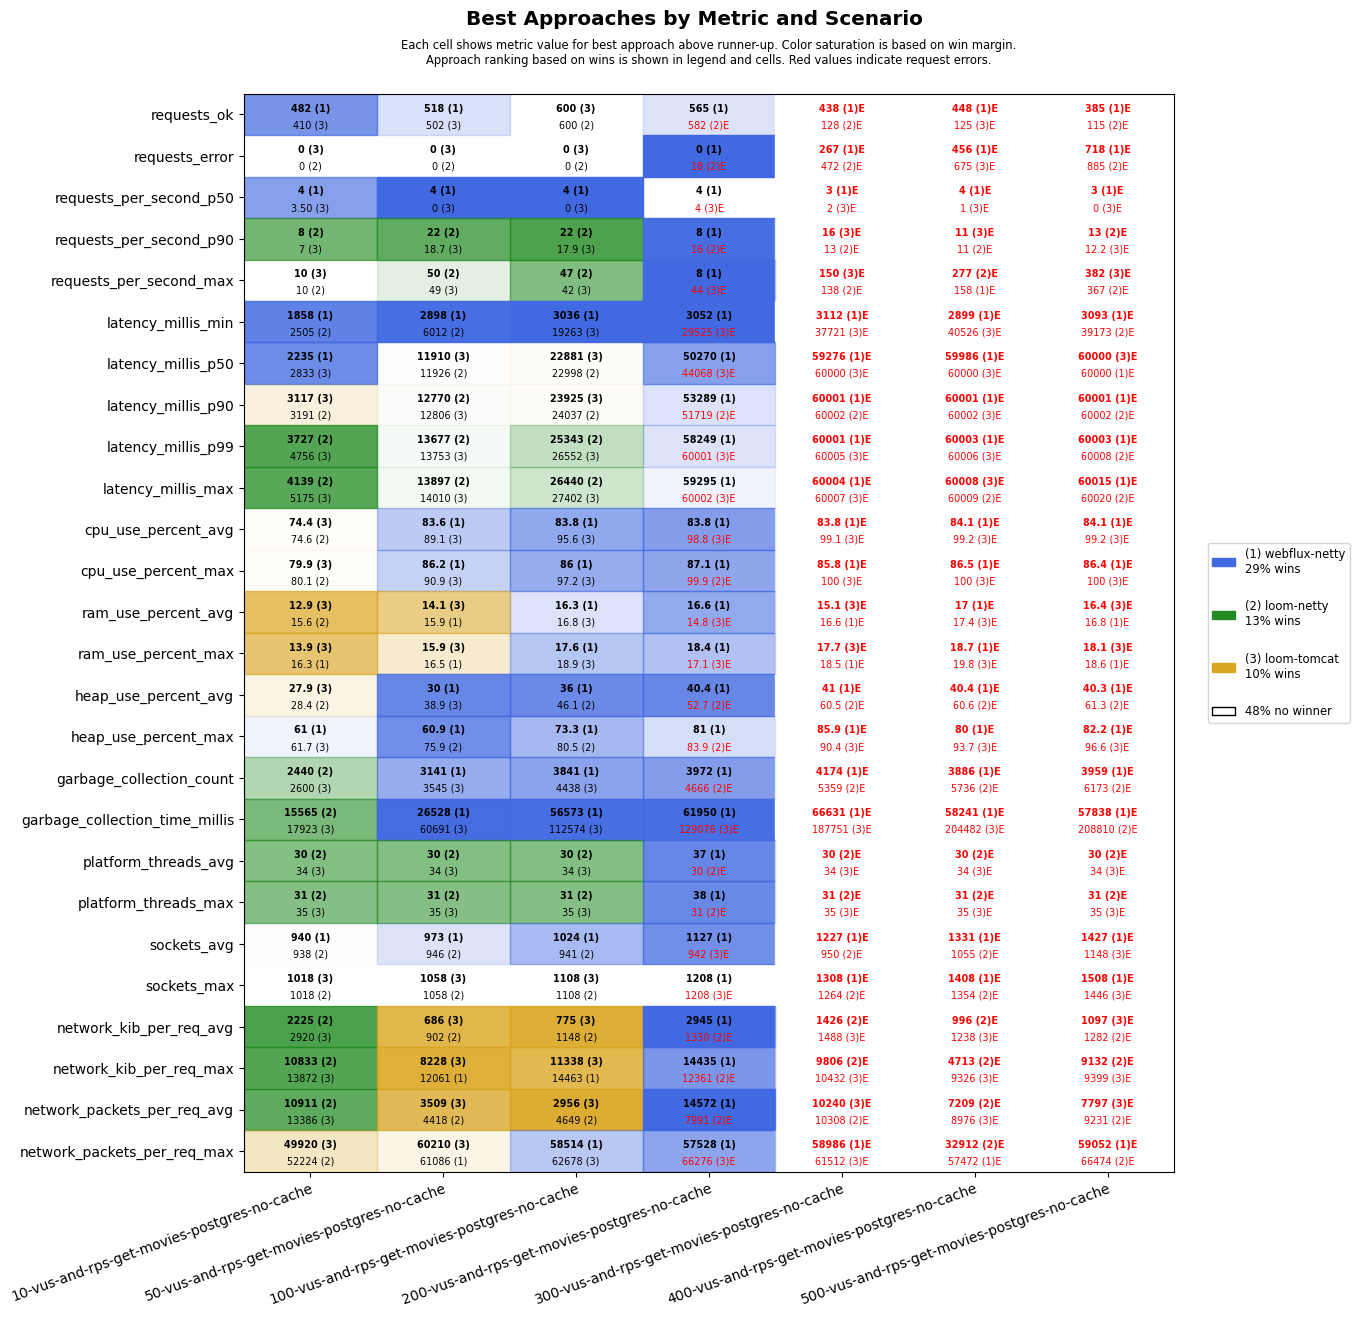

The table this chart was drawn from, first rows:
scenario, approach, requests_ok, requests_error, requests_per_second_p50, requests_per_second_p90, requests_per_second_max, latency_millis_min, latency_millis_p50, latency_millis_p90, latency_millis_p99, latency_millis_max, cpu_use_percent_avg, cpu_use_percent_max, ram_use_percent_avg, ram_use_percent_max, heap_use_percent_avg, heap_use_percent_max, garbage_collection_count, garbage_collection_time_millis, platform_threads_avg, platform_threads_max, sockets_avg, sockets_max
10-vus-and-rps-get-movies-postgres-no-ca…, loom-tomcat, 410, 0, 3.50, 7, 10, 2513, 2833, 3117, 4756, 5175, 74.4, 79.9, 12.9, 13.9, 27.9, 61.7, 2600, 17923, 34, 35, 932, 1018
10-vus-and-rps-get-movies-postgres-no-ca…, loom-netty, 410, 0, 3, 8, 10, 2505, 2838, 3191, 3727, 4139, 74.6, 80.1, 15.6, 16.4, 28.4, 61.7, 2440, 15565, 30, 31, 938, 1018
10-vus-and-rps-get-movies-postgres-no-ca…, webflux-netty, 482, 0, 4, 5.70, 8, 1858, 2235, 3927, 5253, 6151, 83.3, 86.0, 15.6, 16.3, 30.2, 61.0, 2956, 21867, 38, 39, 940, 1018
50-vus-and-rps-get-movies-postgres-no-ca…, loom-tomcat, 502, 0, 0, 18.7, 49, 6052, 11910, 12806, 13753, 14010, 89.1, 90.9, 14.1, 15.9, 38.9, 77.1, 3545, 60691, 34, 35, 939, 1058
50-vus-and-rps-get-movies-postgres-no-ca…, loom-netty, 501, 0, 0, 22, 50, 6012, 11926, 12770, 13677, 13897, 89.4, 91.0, 16.4, 18.4, 39.5, 75.9, 3633, 74380, 30, 31, 946, 1058
50-vus-and-rps-get-movies-postgres-no-ca…, webflux-netty, 518, 0, 4, 7, 8, 2898, 12039, 14670, 15359, 15456, 83.6, 86.2, 15.9, 16.5, 30.0, 60.9, 3141, 26528, 38, 39, 973, 1058
100-vus-and-rps-get-movies-postgres-no-c…, loom-tomcat, 600, 0, 0, 17.9, 42, 19263, 22881, 23925, 26552, 27402, 95.6, 97.2, 16.8, 18.9, 48.8, 82.4, 4438, 112574, 34, 35, 936, 1108
100-vus-and-rps-get-movies-postgres-no-c…, loom-netty, 600, 0, 0, 22, 47, 19637, 22998, 24037, 25343, 26440, 95.8, 97.9, 16.8, 18.9, 46.1, 80.5, 4445, 114886, 30, 31, 941, 1108
100-vus-and-rps-get-movies-postgres-no-c…, webflux-netty, 556, 0, 4, 8, 8, 3036, 24965, 27825, 29274, 30485, 83.8, 86.0, 16.3, 17.6, 36.0, 73.3, 3841, 56573, 37, 38, 1024, 1108
200-vus-and-rps-get-movies-postgres-no-c…, loom-tomcat, 578, 22, 4, 15.8, 44, 29525, 44068, 52493, 60001, 60002, 98.8, 100, 14.8, 17.1, 53.6, 86.0, 4725, 129076, 34, 35, 942, 1208
200-vus-and-rps-get-movies-postgres-no-c…, loom-netty, 582, 18, 4, 16, 29, 30122, 44629, 51719, 60002, 60007, 98.8, 99.9, 17.1, 19.5, 52.7, 83.9, 4666, 140635, 30, 31, 936, 1208
200-vus-and-rps-get-movies-postgres-no-c…, webflux-netty, 565, 0, 4, 8, 8, 3052, 50270, 53289, 58249, 59295, 83.8, 87.1, 16.6, 18.4, 40.4, 81.0, 3972, 61950, 37, 38, 1127, 1208
300-vus-and-rps-get-movies-postgres-no-c…, loom-tomcat, 126, 474, 2, 16, 150, 37721, 60000, 60003, 60005, 60007, 99.1, 100, 15.1, 17.7, 61.4, 90.4, 5860, 187751, 34, 35, 947, 1236
300-vus-and-rps-get-movies-postgres-no-c…, loom-netty, 128, 472, 1.50, 13, 138, 38284, 60001, 60002, 60007, 60018, 99.2, 100, 17.6, 20.0, 60.5, 91.9, 5359, 188522, 30, 31, 950, 1264
300-vus-and-rps-get-movies-postgres-no-c…, webflux-netty, 438, 267, 3, 8, 84, 3112, 59276, 60001, 60001, 60004, 83.8, 85.8, 16.6, 18.5, 41.0, 85.9, 4174, 66631, 36, 37, 1227, 1308
400-vus-and-rps-get-movies-postgres-no-c…, loom-tomcat, 125, 675, 1, 11, 145, 40526, 60000, 60002, 60006, 60008, 99.2, 100, 17.4, 19.8, 61.9, 93.7, 5954, 204482, 34, 35, 1045, 1328
400-vus-and-rps-get-movies-postgres-no-c…, loom-netty, 122, 678, 0, 11, 277, 41149, 60001, 60002, 60006, 60009, 99.2, 100, 17.7, 20.2, 60.6, 96.4, 5736, 220063, 30, 31, 1055, 1354
400-vus-and-rps-get-movies-postgres-no-c…, webflux-netty, 448, 456, 4, 8, 158, 2899, 59986, 60001, 60003, 60012, 84.1, 86.5, 17.0, 18.7, 40.4, 80.0, 3886, 58241, 36, 37, 1331, 1408
500-vus-and-rps-get-movies-postgres-no-c…, loom-tomcat, 114, 886, 0, 12.2, 382, 42188, 60000, 60003, 60016, 60029, 99.2, 100, 16.4, 18.1, 63.9, 96.6, 6466, 215706, 34, 35, 1148, 1446
500-vus-and-rps-get-movies-postgres-no-c…, loom-netty, 115, 885, 0, 13, 367, 39173, 60001, 60002, 60008, 60020, 99.2, 100, 17.6, 20.2, 61.3, 98.0, 6173, 208810, 30, 31, 1139, 1424
500-vus-and-rps-get-movies-postgres-no-c…, webflux-netty, 385, 718, 3, 8, 292, 3093, 60000, 60001, 60003, 60015, 84.1, 86.4, 16.8, 18.6, 40.3, 82.2, 3959, 57838, 37, 38, 1427, 1508
